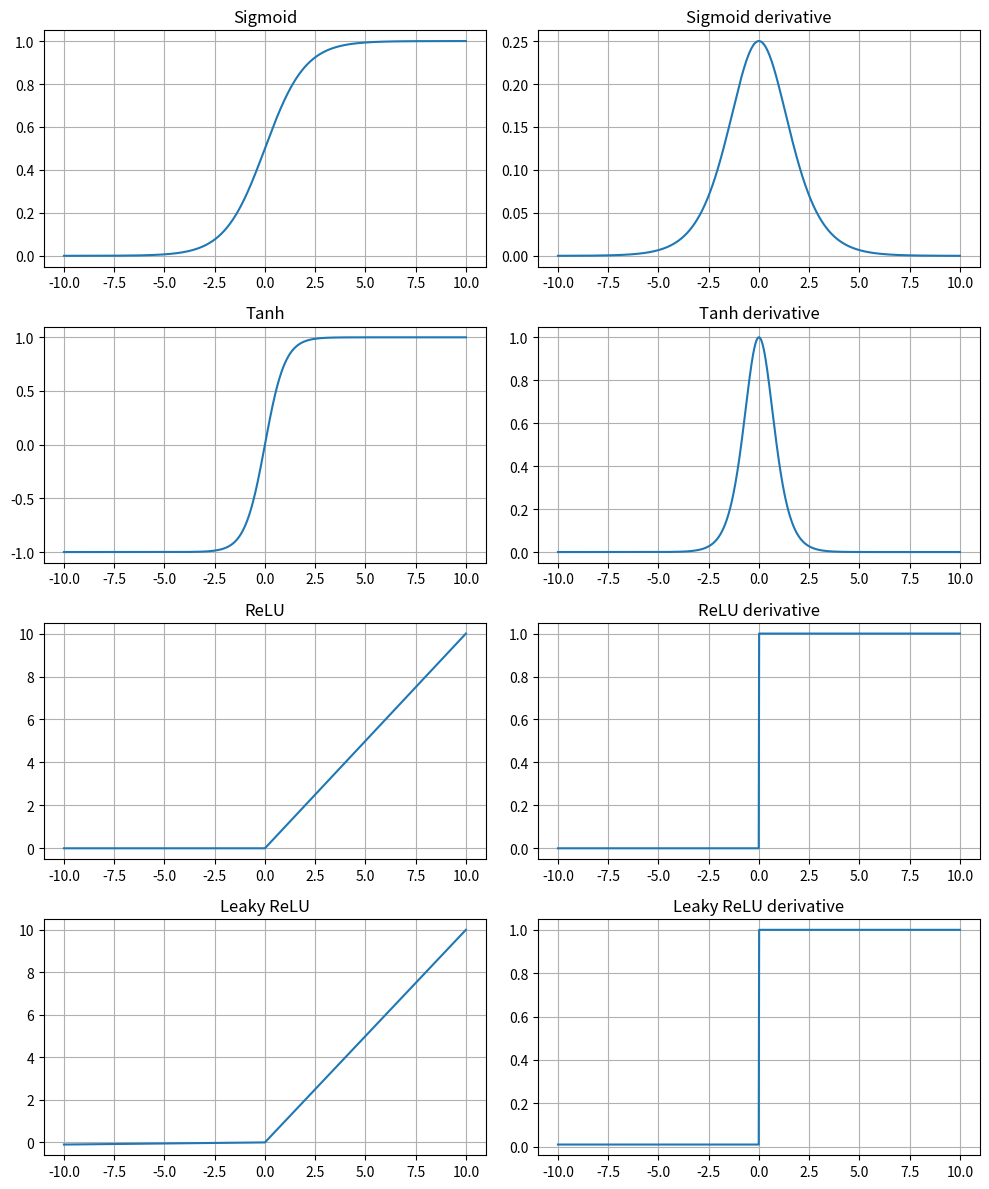

Python code for this plot:
import numpy as np
import matplotlib.pyplot as plt
x=np.linspace(-10,10,1000)
sig=lambda z:1/(1+np.exp(-z))
relu=lambda z:np.maximum(0,z)
lrelu=lambda z:np.where(z>0,z,0.01*z)
funcs=[('Sigmoid',sig(x),sig(x)*(1-sig(x))),('Tanh',np.tanh(x),1-np.tanh(x)**2),('ReLU',relu(x),(x>0).astype(float)),('Leaky ReLU',lrelu(x),np.where(x>0,1,.01))]
fig,ax=plt.subplots(4,2,figsize=(10,12))
for i,(name,y,dy) in enumerate(funcs):
    ax[i,0].plot(x,y); ax[i,0].set_title(name); ax[i,0].grid()
    ax[i,1].plot(x,dy); ax[i,1].set_title(name+' derivative'); ax[i,1].grid()
plt.tight_layout(); plt.show()
